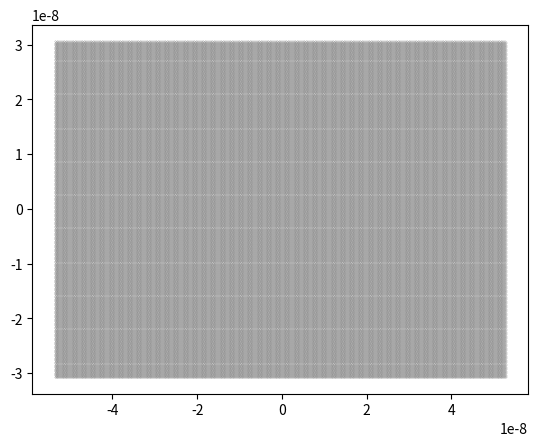

Source code (Python):
"""
Module to create a 2-Dimensional Gaussian Wavepacket at t=0
"""
import numpy as np
import matplotlib.pyplot as plt
from scipy import integrate
plt.close()

#Parameters
a = 1.42*10**(-10)

def Crystal(a, Nx, Ny):
    """
    ===============================================================================
    Function to define the crystal sample for graphene
    ===============================================================================

    Parameters
    -----------
    a : float
        Lattice size parameter
    Nx : integer
        Number of atoms along the x-direction
    Ny : integer
        Numver of atoms along the y-direction

    Returns
    ----------
    coord : array
        list of atomic locations (x,y)
    """

    # Define the graphene Hexagonal structure
    deltax = 3*a
    deltay = np.sqrt(3)/2*a

    # Define initial parameter space
    # 2D grid centered at (0,0) with points equally spaced by delta
    xmin = -Nx/4*deltax
    xmax = Nx/4*deltax
    ymin = -Ny/2*deltay
    ymax = Ny/2*deltay

    # Compose the x-locations of atoms as the sum of 2 regularly spaced rows
    x1 = np.arange(xmin,xmax,deltax)
    x2 = x1-a

    # Final range of x- and y- atomic positions
    x = np.sort(x1.tolist()+x2.tolist())
    y = np.arange(ymin,ymax,deltay)

    # Rewrite atomic positions as a list of coordinates, with alternating rows
    # shifted by +/- 3a/2
    coord=[]
    sign = 1
    for j in y:
        for i in x:
            coord.append([i,j])
        sign = sign*(-1)
        x = x+sign*3*a/2

    # Convert coordinate list to array and plot atomic positions
    coord = np.array(coord)
    xpoint,ypoint = coord.T
    plt.plot(xpoint,ypoint,color = 'gray',marker = '.',linestyle = 'None', markersize = '0.2')
    return x, y, coord

def Psi(s, sigma, kx, ky, coord, Nx, Ny, plot=False):
    """
    ===========================================================================
    Creation of a 2D Gaussian wavepacket centered at the origin
    ===========================================================================

    Parameters
    -----------
    s : float
        Width of gaussian Wavepacket
    sigma : float
        Phase of guassian Wavepacket
    kx, ky : float
        wavenumbers along x and y directions
    coord : array
        List of atomic locations (x,y)
    Nx  : Number of atoms along x
    Ny  : Number of atoms along y


    Returns
    -----------
    Psi : ndarray, complex
    A Nx x Ny matrix, with the value of the wavefunction defined at each point
    """

    # Calculate value of Gaussian at each atomic location
    Psi = []
    for i in coord[2]:
        Psi.append(np.exp(-0.5*((i[0]/s)**2+(i[1]/s)**2))*np.exp((kx*i[0]+ky*i[1])*1j))

    # Normalise the wavefunction
    # A = scipy.integrate.simps(scipy.integrate.simps(Psi))
    # Psi = Psi/sqrt(A)
    Psi = Psi / np.sqrt(np.pi/s)

    if plot:
        # Plot the absolute square of the wavefunction
        n = np.array(np.abs(Psi)**2)
        n = np.reshape(n,(Ny,Nx))
        plt.contourf(coord[0],coord[1],n)
        plt.savefig('Gaussian on Graphene')

    return np.array(Psi)

if __name__ == "__main__":
    a = 1.42*10**(-10)
    points = Crystal(a, 500, 500)
    Psi(50*a, 0, 50/a, 50/a, points, 500, 500)
